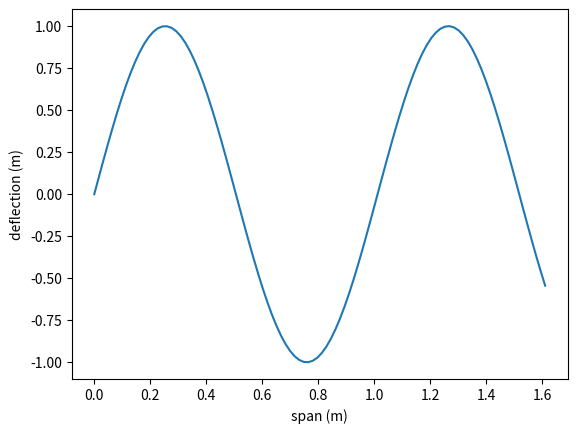

Recreate this plot in Python.
# -*- coding: utf-8 -*-
"""
Created on Mon Feb 17 15:16:23 2020

[redacted]
"""
import math
import numpy as np
import matplotlib.pyplot as plt
#=============================================================================
"Class containing all Aircraft data"
class Aircraft(object):
    def __init__(self,name,C_a,l_a,x_1,x_2,x_3,x_a,h,
                            t_sk,t_sp,t_st,h_st,w_st,n_st,d_1,d_3,theta,P):
        self.name   = name
        self.C_a    = C_a       #"Chord length aileron[m]"
        self.l_a    = l_a       #"Span of the aileron[m]"
        self.x_1    = x_1       #"x-location of hinge 1 [m]"
        self.x_2    = x_2       #"x-location of hinge 2 [m]"
        self.x_3    = x_3       #"x-location of hinge 3 [m]"
        self.x_a    = x_a       #"Distance between actuator 1 and 2 [cm]"
        self.h      = h         #"Aileron height[cm]"
        self.t_sk   = t_sk      #"Skin thickness [mm]"
        self.t_sp   = t_sp      #"Spar thickness [mm]"
        self.t_st   = t_st      #"Thickness of stiffener[mm]"
        self.h_st   = h_st      #"Height of stiffener[cm]"
        self.w_st   = w_st      #"Width of stiffener[cm]"
        self.n_st   = n_st      #"Number of stiffeners [-]"
        self.d_1    = d_1       #"Vertical displacement hinge 1[cm]"
        self.d_3    = d_3       #"Vertical displacement hinge 3[cm]"
        self.theta  = theta     #"Maximum upward deflection[deg]"
        self.P      = P         #"Load in actuator 2[kN]"

    def description(self):
        prop = vars(self)

        for i in prop.keys():
            print(str(i)+"="+'\t'+str(prop[i]))


#=======================================================================================

    "Cross sectional properties for bending"
    "Requirement: Make it suitable for a box and an aileron cross section"
    
    """A class that computes:
        
        - Boom Areas & Locations
        - Centroid
        - Second Moment of Inertias I_xx, I_yy, I_xy
        - Shear Centre
        - Torsional Stiffness
        
        #==========================    
        Outputs: Boom Areas & Boom Locations
        Inputs: - Chord length aileron
                - Height aileron
                - Spar thickness
                - Stringer spacing delta_st
                - Number of stringers n_st
                - Stringer locations
                - Skin thickness
                - Stringer height
                - Stringer width
                - Stringer thickness 
        #==========================
        Output: Centroid
        Inputs: See input list of Boom Areas
        #==========================    
        Outputs: Second Moment of Inertias I_xx, I_yy, I_xy
        Inputs: See input list of Boom Areas
        #==========================    
        Output: Shear Centre
        Inputs: - Boom areas 
                - Boom locations 
                - Skin thickness
        #==========================    
        Output: Torsional Stiffness
        Inputs: - Shear flow distributions
        #==========================  
        Output: Visual representation of cross section
                    -> Black colour lines for the skin
                    -> Red dots for booms
        Inputs: - Aileron height
                - Aileron chord length
                - Skin thickness
                - Boom areas
                - Boom locations
        #==========================  
    """
    #========================       
    #Compute Boom Areas & Boom Locations
    #========================
    
    
    def booms(self):
        self.boom_area = ((self.w_st/100) * (self.t_st/1000) 
                            + ((self.h_st - self.t_st/1000) * self.t_st))
        aileron_circumference = (((2 * math.pi * (self.h / 2)) /2) 
                                + 2 * math.sqrt((self.h /2)**2 
                                + (self.C_a - (self.h / 2))**2))
        self.boom_spacing = aileron_circumference / self.n_st
        
        
    
    # #========================       
    # #Compute Centroid
    # #========================
    def centroid(self):
        arr_z_y_a = np.zeros(shape = (3, 4 + self.n_st))

        x_circ = - 4* (self.h/2)/(3 * np.pi)
        a_circ = np.pi * self.h/2 * self.t_sk
        arr_z_y_a[:,0] = [x_circ,0.,a_circ]

        x_spr = - self.h/2
        a_spr = self.h * self.t_sp
        arr_z_y_a[:, 1] = [x_spr, 0., a_spr]

        x_sk = - (self.h/4 + self.C_a/2)
        a_sk = np.sqrt((self.h/2)**2 + (self.C_a - self.h/2)**2) * self.t_sk
        arr_z_y_a[:,2:4] = [[x_spr,x_spr], [0.,0.], [a_spr,a_spr]]

        
        
    # #========================       
    # #Compute Second Moment of Inertia
    # #========================
    # def second_moi(self):
    
    
    
    
    # #I_xx
    
    
    # #I_yy
    
    
    # #I_xy
    
    # #========================       
    # #Compute Shear Centre
    # #========================
    # # Requirements:
    #     # Locations of the booms
    #     # Skin thickness
    #     # Skin Locations
    # def shear_centre(self):
        
        
    
    # #========================       
    # #Compute Torsional Stiffness
    # #========================
    # def torsional_stiffness(self):
        
    
    
    
    
    

    

f100 = Aircraft("Fokker 100", 0.505, 1.611, 0.125, 0.498, 1.494, 24.5, 16.1, 1.1, 2.4, 1.2, 1.3, 1.7, 11, 0.389, 1.245, 30, 49.2)

#=======================================================================================
"Integration functions for z and x direction"

def macaulay(x, x_n, pwr=1):
  "returns result of the step function for [x-x_n]^pwr"
  result = (x-x_n)
  if result>=0:
    return result**pwr
  else:
    return 0


def integrate_z(grid):
  """used to integrate the .dat aero data over the x-axis"""
  Ca = 0.505
  h_res = 41
  v_res = 81
  
  solution = []
  for column in range(len(grid[0])):
    A = 0
    for row in range(1,len(grid)-1):
      A += grid[row][column]/v_res*Ca
      
      A += grid[0][column]/v_res*Ca*0.5
      A += grid[v_res-1][column]/v_res*Ca*0.5
    solution.append(A)
  return solution

def integrate_x(x_list):
  """used to integrate the .dat aero data over the x-axis"""
  Ca = 0.505
  h_res = 41
  v_res = 81
  
  solution = []
  prev = 0
  value = 0
  for element in range(len(x_list)-1,-1,-1):
    value += (prev+x_list[element])/2
    prev=x_list[element]
    
    solution.append(value)
  return solution


"Interpolator"
def spline_coefficient(node,value):
    # IMPORTANT: needs a grid in chronological order (from small to big)
    #This function creates a matrix containing all the splines coefficients for every node,
    #This way the main calculation only has to be done once, and spline_interpolator actually computes the value
    #input: nodes (1d list), value at these nodes (1dlist)
    #output Array containing Splinematrix

    Splinematrix = []
    for i in range(len(node)-1):
        "si = a +b(x-c)"
        a = value[i]
        b=(value[i+1]-value[i])/(node[i+1]-node[i])
        c = node[i]
        print(a,b,c)
        Splinematrix.append([a,b,c])
    return np.array(Splinematrix)

def spline_interpolator(Splinematrixx, node, inter_node):
    # This function actually interpolates (1 point)
    # input Splinematrix from previous function, all nodes (1d array), intervalue (the point to be interpolated)
    # output value function at node

    nodenumber=0
    for i in node:
        if inter_value<= i:  #inter_value>node[-2]: #check at which spline to interpolate
            break
        if inter_value >= node[-2]:
            nodenumber = len(node)-1
            break
        else:
            nodenumber+=1
    nodenumber = nodenumber-1 #no
    a= Splinematrixx[nodenumber,0]
    b=Splinematrixx[nodenumber,1]
    c=Splinematrixx[nodenumber,2]
    si = a + b*(inter_node-c)
    return si

def plot(data, thing_to_plot, unit):
  """ Plot deflection or twist data on a 2D graph
        thing_to_plot and unit should be written as strings, like 'deflection', 'm' '"""
  x=np.linspace(0,1.611,len(data))
  plt.plot(x,data)
  plt.xlabel('span (m)')
  plt.ylabel(thing_to_plot + ' (' + unit + ')')
  plt.show()
  return()

""" how to use """ 
func = np.sin(np.linspace(0,10,100))
thing = 'deflection'
unit = 'm'
plot(func, thing, unit)

# """ How to use: """
# grid = aero_data()
# int_1 = integrate_z(grid)
# int_2 = integrate_x(int_1)
# int_3 = integrate_x(int_2)
# int_4 = integrate_x(int_3)
# int_5 = integrate_x(int_4)

# x=np.linspace(0,1.611,41)
# plt.axis([1.611,0,0,2*10**9])
# plt.xlabel('x-axis')
# plt.ylabel('z-axis')
# plt.plot(x,int_5)
# plt.show()


#=======================================================================================
"plotting functions"





